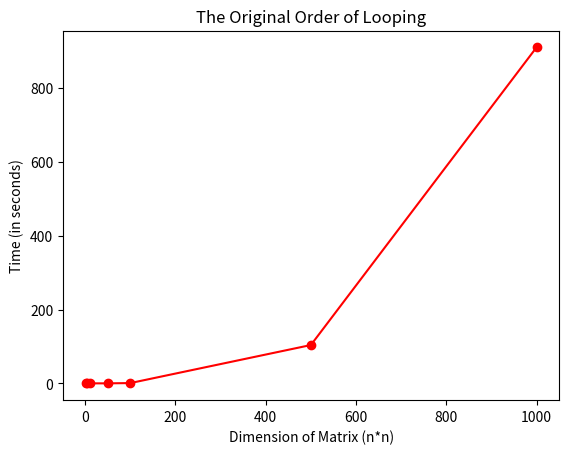

Recreate this plot in Python.
import matplotlib.pyplot as plt


#x and y for regular Python
x = [1,5,10,50, 100, 500, 1000]
y = [0.0000982284545898437,0.000365972518920898,0.0017409324645996, 0.0303816795349121, 0.779442071914672, 103.815311908721, 910.2915461063385]

plt.plot(x, y, 'r-', marker='o', color='r')

# labeling the x axis
plt.xlabel('Dimension of Matrix (n*n)')
# labeling the y axis
plt.ylabel('Time (in seconds)')

# giving a title to my graph
plt.title('The Original Order of Looping')


# function to show the plot
plt.show()
